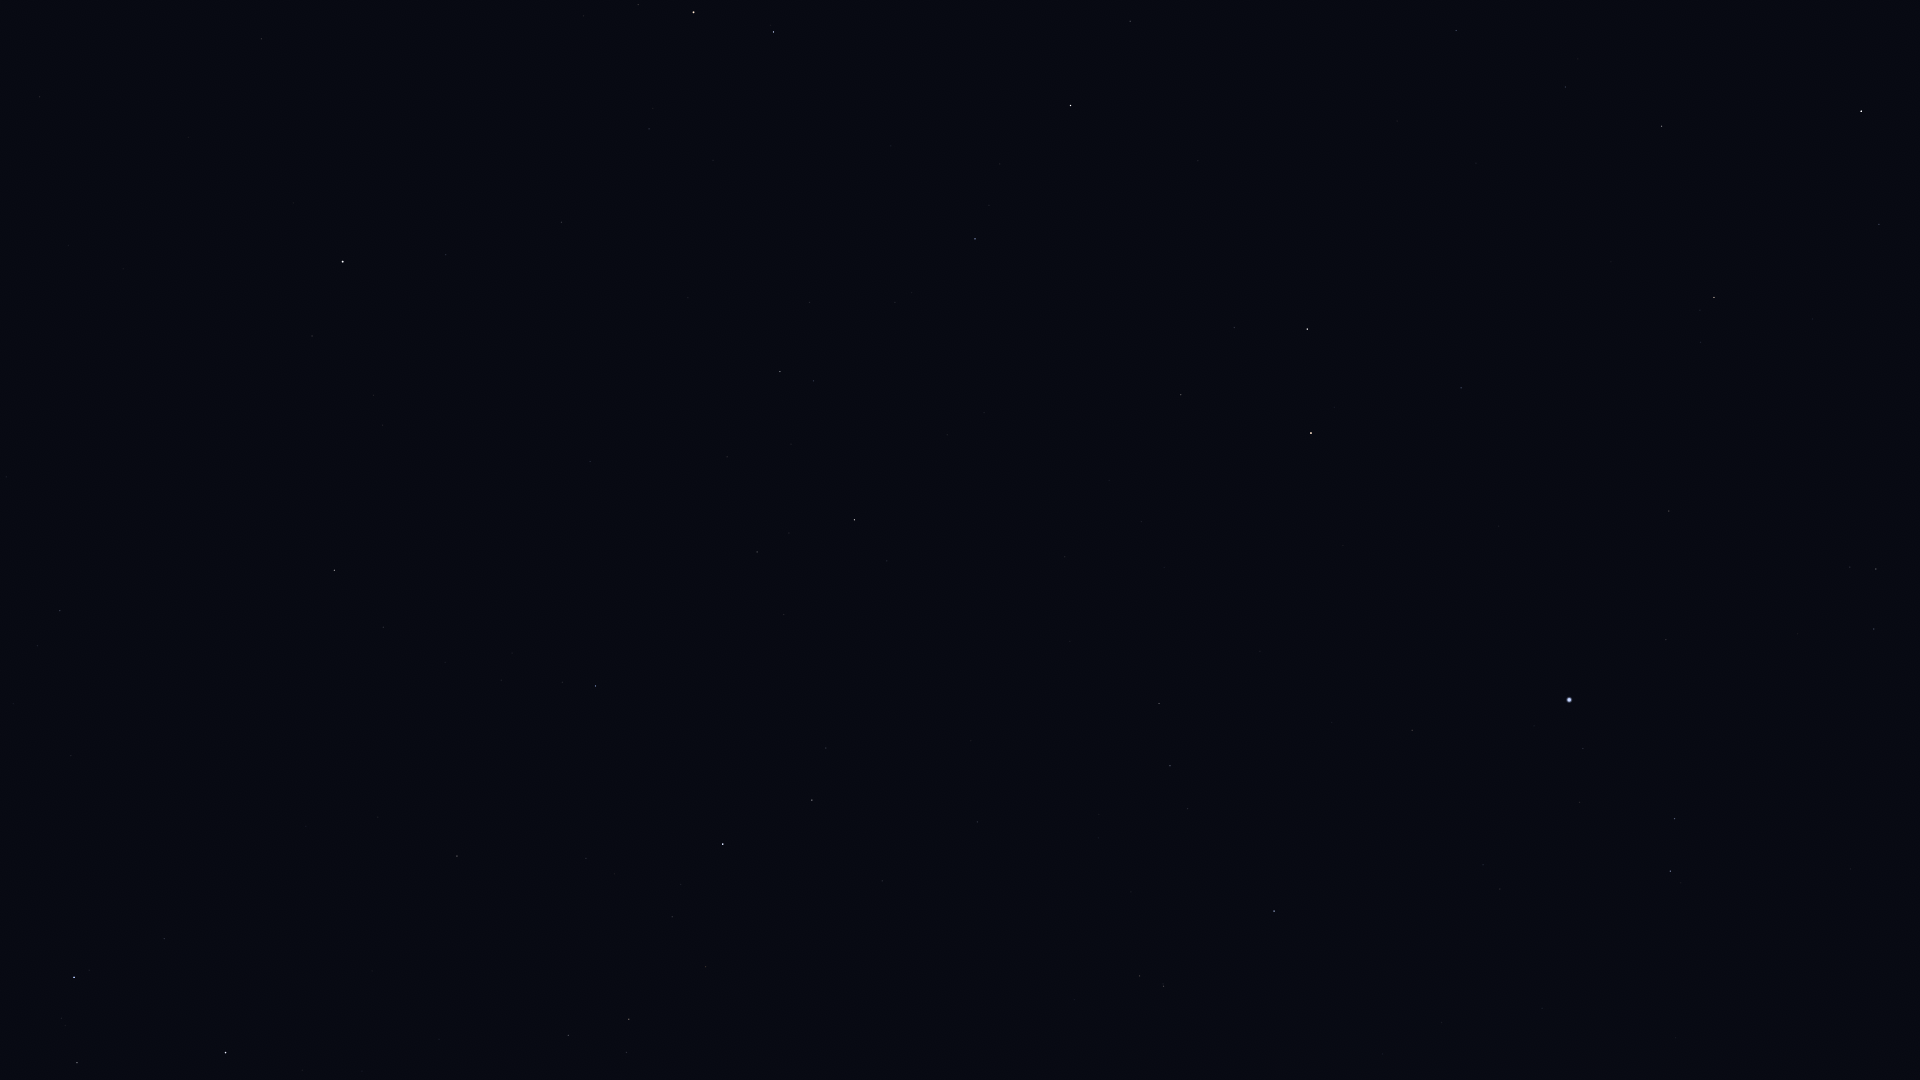

Source data for this figure (header and first rows):
Star_ID, Name, X, Y
746, Caph, 226, 1053
3821, Achird, 77, 1063
107418, Castula, 61, 1018
25110, HIP 25110, 68, 245
72607, Kochab, 694, 12
73136, Baekdu, 683, 32
75097, Pherkad, 773, 32
78527, HIP 78527, 1130, 21
79992, HIP 79992, 1456, 30
80076, Hunor, 1596, 16
80331, Athebyne, 1071, 105
80838, Ogma, 1673, 60
81126, HIP 81126, 1565, 87
81833, HIP 81833, 1662, 126
83207, HIP 83207, 1879, 224
83608, Alrakis, 1258, 231
83895, Aldhibah, 975, 239
84380, HIP 84380, 1714, 297
84606, HIP 84606, 1700, 310
85112, HIP 85112, 1701, 342
85670, Rastaban, 1307, 329
85822, Yildun, 446, 255
86414, HIP 86414, 1461, 388
86614, Dziban, 809, 302
86782, Alruba, 1263, 375
87585, Grumium, 1181, 395
87808, HIP 87808, 1669, 511
87833, Eltanin, 1311, 433
87933, HIP 87933, 1876, 569
88794, HIP 88794, 1874, 629
90344, Fafnir, 947, 435
91262, Vega, 1569, 700
91852, Xihe, 1611, 753
92420, Sheliak, 1675, 818
92791, HIP 92791, 1580, 802
93194, Sulafat, 1670, 871
94376, Altais, 854, 520
94481, Aladfar, 1483, 865
95853, HIP 95853, 1170, 766
96100, Alsafi, 789, 533
97165, Fawaris, 1274, 911
105199, Alderamin, 723, 844
106032, Alfirk, 596, 686
108917, Kurhah, 586, 858
109492, HIP 109492, 629, 1019
112724, HIP 112724, 457, 856
116727, Errai, 334, 570
